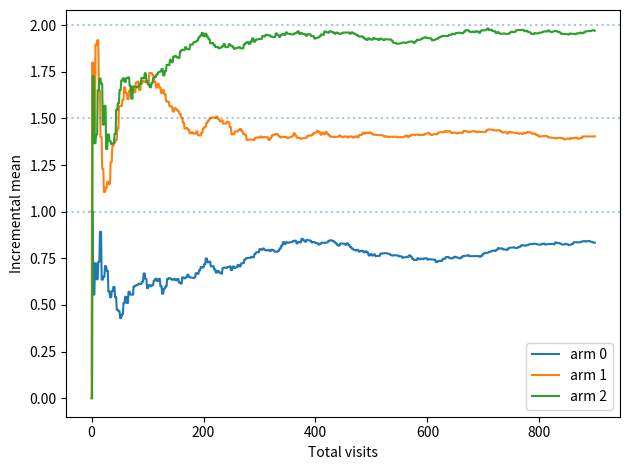

Write the Python code that produced this figure.
import numpy as np
import matplotlib.pyplot as plt
rng = np.random.default_rng(7)
truth = np.array([1.0, 1.5, 2.0])
q, count = np.zeros(3), np.zeros(3, dtype=int)
history = [[] for _ in truth]
trace = []
for t in range(900):
    a = t % 3  # fixed balanced collection, not a decision algorithm
    reward = rng.normal(truth[a], 1.0)
    count[a] += 1
    q[a] += (reward-q[a]) / count[a]
    history[a].append(reward)
    trace.append(q.copy())
for a in range(3):
    assert np.isclose(q[a], np.mean(history[a]))
    print(f'Arm {a}: n={count[a]}, estimate={q[a]:.3f}, truth={truth[a]:.3f}')
trace = np.array(trace)
for a in range(3):
    plt.plot(trace[:, a], label=f'arm {a}')
    plt.axhline(truth[a], linestyle=':', alpha=0.4)
plt.xlabel('Total visits'); plt.ylabel('Incremental mean'); plt.legend()
plt.tight_layout(); plt.show()
